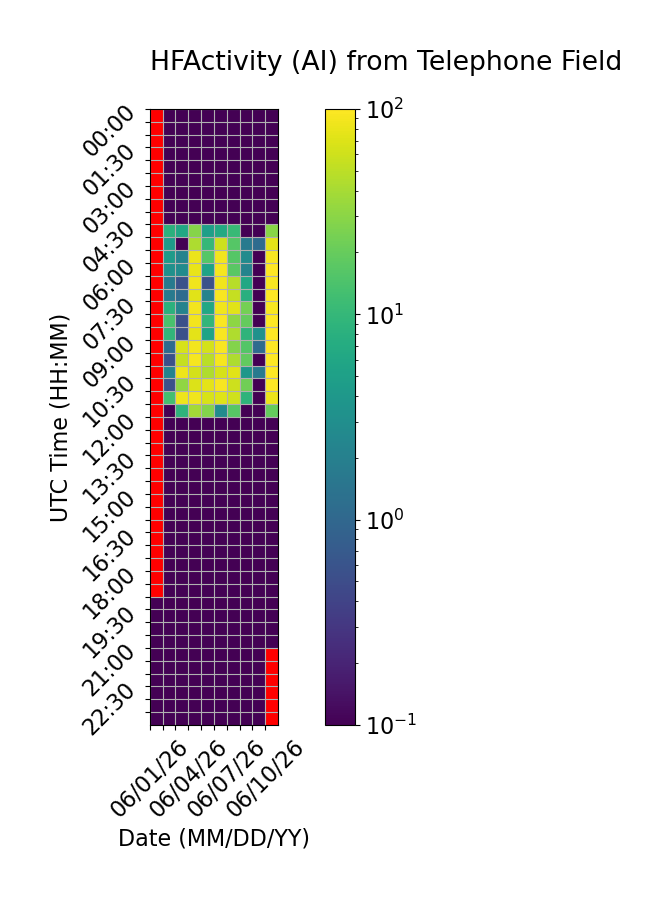

Source data for this figure (header and first rows):
Time (UTC), 06/01/26, 06/02/26, 06/03/26, 06/04/26, 06/05/26, 06/06/26, 06/07/26, 06/08/26, 06/09/26, 06/10/26
00:00, , 0.0, 0.0, 0.0, 0.0, 0.0, 0.0, 0.0, 0.0, 0.0
00:30, , 0.0, 0.0, 0.0, 0.0, 0.0, 0.0, 0.0, 0.0, 0.0
01:00, , 0.0, 0.0, 0.0, 0.0, 0.0, 0.0, 0.0, 0.0, 0.0
01:30, , 0.0, 0.0, 0.0, 0.0, 0.0, 0.0, 0.0, 0.0, 0.0
02:00, , 0.0, 0.0, 0.0, 0.0, 0.0, 0.0, 0.0, 0.0, 0.0
02:30, , 0.0, 0.0, 0.0, 0.0, 0.0, 0.0, 0.0, 0.0, 0.0
03:00, , 0.0, 0.0, 0.0, 0.0, 0.0, 0.0, 0.0, 0.0, 0.0
03:30, , 0.0, 0.0, 0.0, 0.0, 0.0, 0.0, 0.0, 0.0, 0.0
04:00, , 0.0, 0.0, 0.0, 0.0, 0.0, 0.0, 0.0, 0.0, 0.0
04:30, , 8.333, 6.111, 28.33, 5.0, 6.667, 10.56, 0.0, 0.0, 29.44
05:00, , 4.444, 0.0, 42.78, 10.0, 59.44, 16.11, 1.667, 1.111, 76.11
05:30, , 4.444, 2.222, 82.22, 16.11, 88.89, 16.11, 2.778, 0.0, 94.44
06:00, , 3.333, 2.778, 79.44, 5.556, 91.67, 17.22, 2.222, 0.0, 98.33
06:30, , 1.667, 0.5556, 85.56, 0.5556, 87.22, 47.78, 6.111, 0.0, 93.89
07:00, , 1.667, 1.111, 73.89, 2.222, 93.89, 53.89, 7.778, 0.0, 98.89
07:30, , 8.333, 2.222, 88.33, 6.111, 87.22, 73.33, 23.33, 0.0, 92.78
08:00, , 13.89, 0.5556, 89.44, 9.444, 97.22, 31.11, 19.44, 0.0, 99.44
08:30, , 9.444, 0.5556, 74.44, 5.556, 92.78, 43.33, 8.889, 3.333, 97.78
09:00, , 1.111, 65.56, 89.44, 64.44, 94.44, 27.78, 15.56, 1.111, 98.33
09:30, , 0.5556, 54.44, 91.11, 49.44, 90.0, 42.78, 18.89, 0.0, 98.89
10:00, , 2.222, 83.89, 63.89, 43.89, 66.67, 73.33, 3.889, 1.667, 99.44
10:30, , 0.5556, 31.67, 70.0, 74.44, 92.78, 58.89, 22.22, 0.0, 98.33
11:00, , 12.78, 85, 86.11, 66.11, 71.67, 60.56, 8.889, 0.0, 82.78
11:30, , 0.0, 8.889, 38.33, 27.78, 2.778, 16.67, 0.0, 0.0, 19.44
12:00, , 0.0, 0.0, 0.0, 0.0, 0.0, 0.0, 0.0, 0.0, 0.0
12:30, , 0.0, 0.0, 0.0, 0.0, 0.0, 0.0, 0.0, 0.0, 0.0
13:00, , 0.0, 0.0, 0.0, 0.0, 0.0, 0.0, 0.0, 0.0, 0.0
13:30, , 0.0, 0.0, 0.0, 0.0, 0.0, 0.0, 0.0, 0.0, 0.0
14:00, , 0.0, 0.0, 0.0, 0.0, 0.0, 0.0, 0.0, 0.0, 0.0
14:30, , 0.0, 0.0, 0.0, 0.0, 0.0, 0.0, 0.0, 0.0, 0.0
15:00, , 0.0, 0.0, 0.0, 0.0, 0.0, 0.0, 0.0, 0.0, 0.0
15:30, , 0.0, 0.0, 0.0, 0.0, 0.0, 0.0, 0.0, 0.0, 0.0
16:00, , 0.0, 0.0, 0.0, 0.0, 0.0, 0.0, 0.0, 0.0, 0.0
16:30, , 0.0, 0.0, 0.0, 0.0, 0.0, 0.0, 0.0, 0.0, 0.0
17:00, , 0.0, 0.0, 0.0, 0.0, 0.0, 0.0, 0.0, 0.0, 0.0
17:30, , 0.0, 0.0, 0.0, 0.0, 0.0, 0.0, 0.0, 0.0, 0.0
18:00, , 0.0, 0.0, 0.0, 0.0, 0.0, 0.0, 0.0, 0.0, 0.0
18:30, , 0.0, 0.0, 0.0, 0.0, 0.0, 0.0, 0.0, 0.0, 0.0
19:00, 0.0, 0.0, 0.0, 0.0, 0.0, 0.0, 0.0, 0.0, 0.0, 0.0
19:30, 0.0, 0.0, 0.0, 0.0, 0.0, 0.0, 0.0, 0.0, 0.0, 0.0
20:00, 0.0, 0.0, 0.0, 0.0, 0.0, 0.0, 0.0, 0.0, 0.0, 0.0
20:30, 0.0, 0.0, 0.0, 0.0, 0.0, 0.0, 0.0, 0.0, 0.0, 0.0
21:00, 0.0, 0.0, 0.0, 0.0, 0.0, 0.0, 0.0, 0.0, 0.0, 
21:30, 0.0, 0.0, 0.0, 0.0, 0.0, 0.0, 0.0, 0.0, 0.0, 
22:00, 0.0, 0.0, 0.0, 0.0, 0.0, 0.0, 0.0, 0.0, 0.0, 
22:30, 0.0, 0.0, 0.0, 0.0, 0.0, 0.0, 0.0, 0.0, 0.0, 
23:00, 0.0, 0.0, 0.0, 0.0, 0.0, 0.0, 0.0, 0.0, 0.0, 
23:30, 0.0, 0.0, 0.0, 0.0, 0.0, 0.0, 0.0, 0.0, 0.0, 
